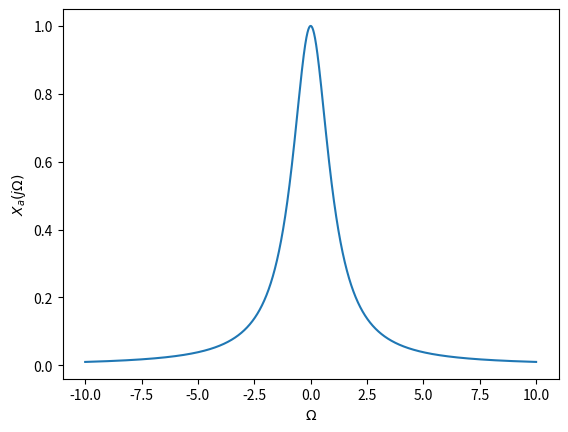

The matplotlib source for this figure:
# encoding utf-8
# python 3.10

import numpy as np
import matplotlib.pyplot as plt
from scipy import signal


omega = np.arange(-10, 10, 0.001)


def X_a(omega):
    return 1 / (1 + 1j * omega) ** 2


plt.plot(omega, np.abs(X_a(omega)))
plt.xlabel('$ \Omega $')
plt.ylabel('$ X_a(j \Omega) $')

plt.show()
